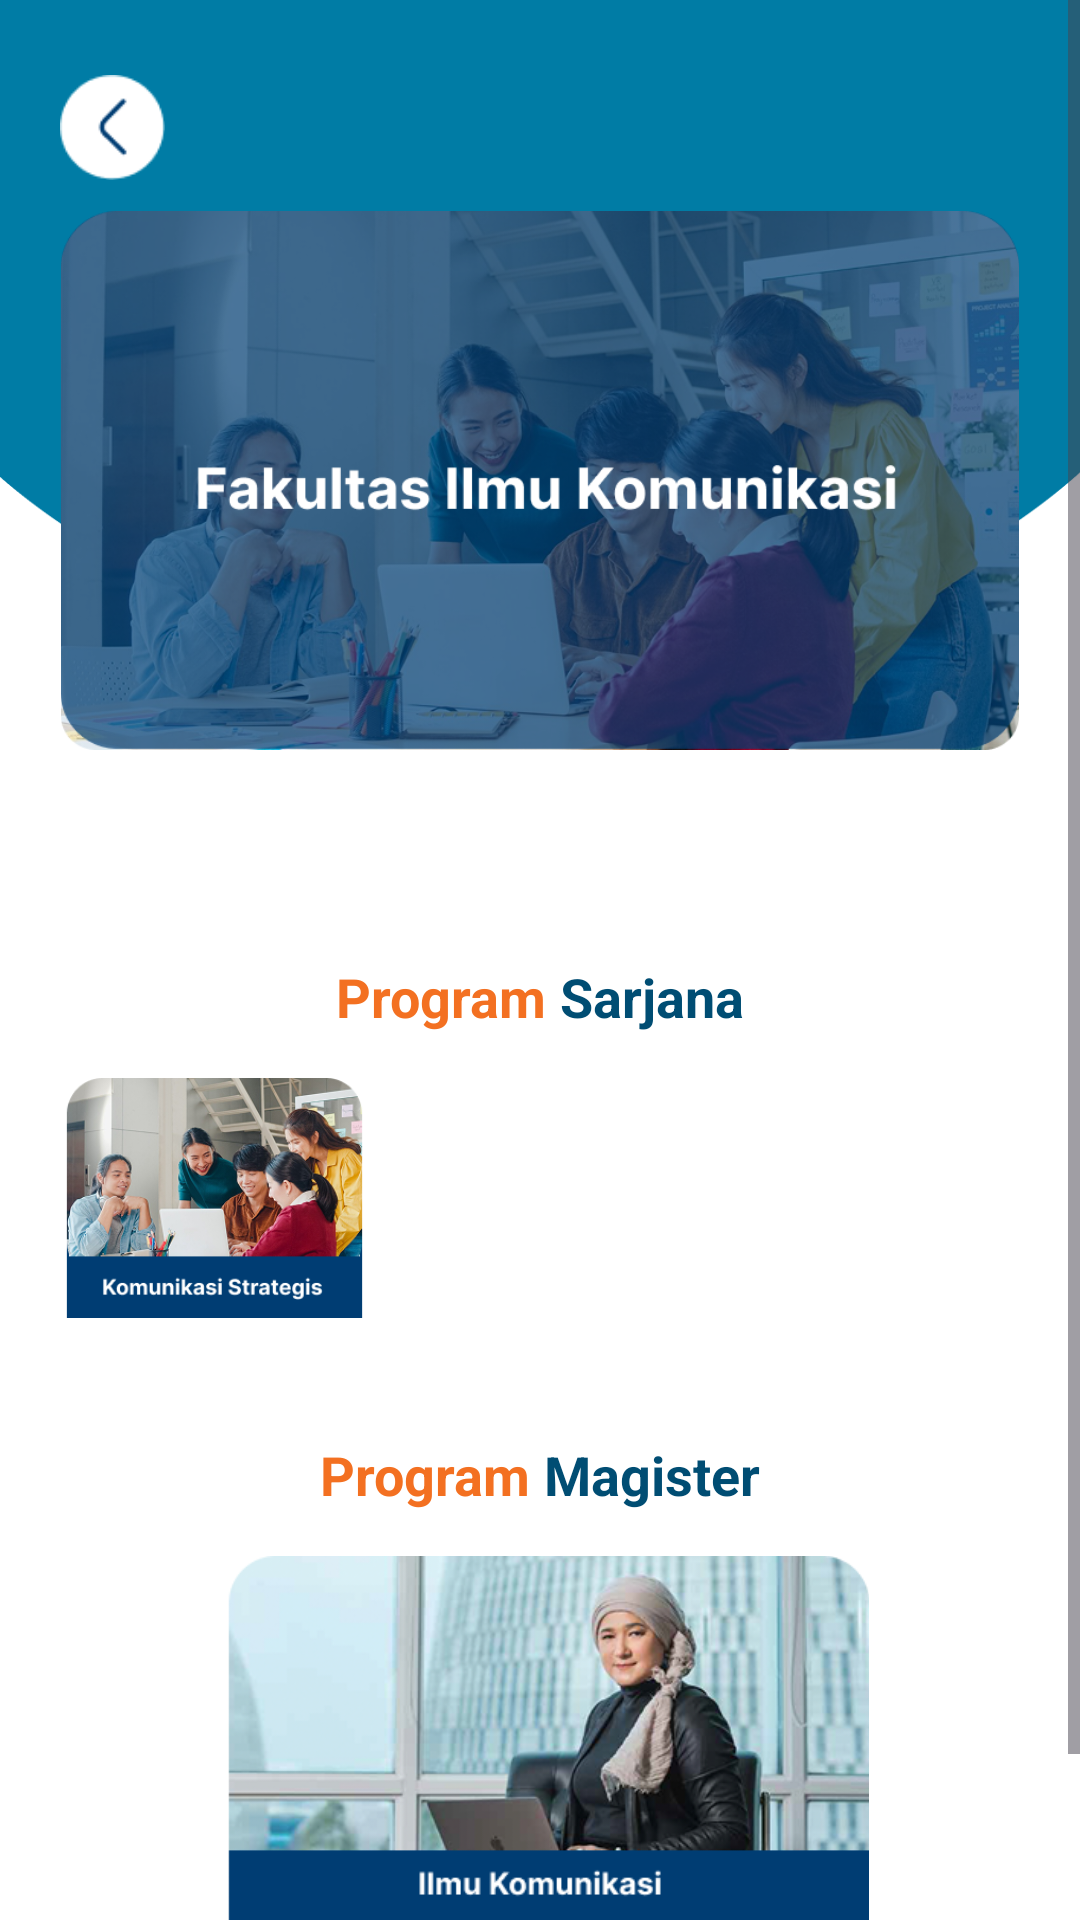

Layout XML and referenced resources for this Android screen:
<!-- AndroidManifest.xml: application theme Theme.UMNAPPS -->
<!-- res/layout/activity_fakultasilkom.xml -->
<?xml version="1.0" encoding="utf-8"?>
<RelativeLayout xmlns:android="http://schemas.android.com/apk/res/android"
    xmlns:app="http://schemas.android.com/apk/res-auto"
    android:layout_width="match_parent"
    android:layout_height="match_parent"
    android:background="@color/colorBackground">

    <ScrollView
        android:layout_width="match_parent"
        android:layout_height="match_parent"
        android:clipToPadding="false">

        <LinearLayout
            android:layout_width="match_parent"
            android:layout_height="wrap_content"
            android:orientation="vertical">

            
            <RelativeLayout
                android:layout_width="match_parent"
                android:layout_height="220dp">
                <ImageView
                    android:layout_width="match_parent"
                    android:layout_height="match_parent"
                    android:scaleType="fitXY"
                    android:src="@drawable/ellipse_biru"
                    android:contentDescription="Header Background" />

            </RelativeLayout>

            
            <LinearLayout
                android:layout_width="match_parent"
                android:layout_height="wrap_content"
                android:orientation="vertical"
                android:padding="20dp"
                android:layout_marginTop="-170dp"
                android:clipChildren="false"
                android:clipToPadding="false">

                
                <ImageView
                    android:layout_width="match_parent"
                    android:layout_height="wrap_content"
                    android:adjustViewBounds="true"
                    android:src="@drawable/banner_filmukomunikas2i"
                    android:elevation="10dp"
                    android:contentDescription="Banner Fakultas" />

                
                <androidx.cardview.widget.CardView
                    android:layout_width="match_parent"
                    android:layout_height="wrap_content"
                    app:cardCornerRadius="20dp"
                    app:cardElevation="10dp"
                    android:layout_marginTop="30dp"
                    android:layout_marginBottom="40dp">
                    <ImageView
                        android:layout_width="match_parent"
                        android:layout_height="wrap_content"
                        android:src="@drawable/visimisi_filkom"
                        android:adjustViewBounds="true"
                        android:scaleType="fitCenter" />
                </androidx.cardview.widget.CardView>


                
                <LinearLayout
                    android:layout_width="match_parent"
                    android:layout_height="wrap_content"
                    android:orientation="horizontal"
                    android:gravity="center"
                    android:layout_marginBottom="15dp">
                    <TextView
                        android:layout_width="wrap_content"
                        android:layout_height="wrap_content"
                        android:text="Program "
                        android:textSize="18sp"
                        android:textStyle="bold"
                        android:textColor="#F37021" />
                    <TextView
                        android:layout_width="wrap_content"
                        android:layout_height="wrap_content"
                        android:text="Sarjana"
                        android:textSize="18sp"
                        android:textStyle="bold"
                        android:textColor="@color/colorHeadingPrimary" />
                </LinearLayout>

                <LinearLayout
                    android:layout_width="match_parent"
                    android:layout_height="wrap_content"
                    android:orientation="horizontal"
                    android:gravity="center"
                    android:layout_marginBottom="40dp">
                    <ImageView
                        android:layout_width="0dp"
                        android:layout_height="80dp"
                        android:layout_weight="1"
                        android:src="@drawable/prodi_komunikasi"
                        android:layout_marginEnd="5dp"
                        android:scaleType="centerCrop" />
                    <ImageView
                        android:layout_width="0dp"
                        android:layout_height="80dp"
                        android:layout_weight="1"
                        android:src="@drawable/prodi_jurnalis"
                        android:layout_marginEnd="5dp"
                        android:scaleType="centerCrop" />
                    <ImageView
                        android:layout_width="0dp"
                        android:layout_height="80dp"
                        android:layout_weight="1"
                        android:src="@drawable/prodi_jurnalis"
                        android:layout_marginEnd="5dp"
                        android:scaleType="centerCrop" />
                </LinearLayout>

                
                <LinearLayout
                    android:layout_width="match_parent"
                    android:layout_height="wrap_content"
                    android:orientation="horizontal"
                    android:gravity="center"
                    android:layout_marginBottom="15dp">
                    <TextView
                        android:layout_width="wrap_content"
                        android:layout_height="wrap_content"
                        android:text="Program "
                        android:textSize="18sp"
                        android:textStyle="bold"
                        android:textColor="#F37021" />
                    <TextView
                        android:layout_width="wrap_content"
                        android:layout_height="wrap_content"
                        android:text="Magister"
                        android:textSize="18sp"
                        android:textStyle="bold"
                        android:textColor="@color/colorHeadingPrimary" />
                </LinearLayout>

                <ImageView
                    android:layout_width="220dp"
                    android:layout_height="wrap_content"
                    android:layout_gravity="center"
                    android:adjustViewBounds="true"
                    android:src="@drawable/prodi_ilkom"
                    android:layout_marginBottom="40dp" />

            </LinearLayout>
        </LinearLayout>
    </ScrollView>

    <ImageView
        android:id="@+id/btnBack"
        android:layout_width="35dp"
        android:layout_height="35dp"
        android:layout_alignParentStart="true"
        android:layout_alignParentTop="true"
        android:layout_marginStart="20dp"
        android:layout_marginTop="25dp"
        android:src="@drawable/back"
        android:clickable="true"
        android:focusable="true" />


</RelativeLayout>
<!-- resources referenced by this layout -->
<resources>
  <color name="colorBackground">#FFFFFF</color>
  <color name="colorHeadingPrimary">#004D73</color>
  <!-- drawable back: png bitmap (drawable, 1051 bytes) -->
  <!-- drawable banner_filmukomunikas2i: png bitmap (drawable, 418104 bytes) -->
  <!-- drawable ellipse_biru: png bitmap (drawable, 7919 bytes) -->
  <!-- drawable prodi_ilkom: png bitmap (drawable, 128058 bytes) -->
  <!-- drawable prodi_komunikasi: png bitmap (drawable, 106672 bytes) -->
  <style name="Theme.UMNAPPS" parent="Base.Theme.UMNAPPS" />
  <style name="Base.Theme.UMNAPPS" parent="Theme.Material3.DayNight.NoActionBar">
          <item name="colorPrimary">@color/umn_blue</item>
          <item name="colorPrimaryContainer">@color/umn_blue_light</item>
          <item name="colorOnPrimary">@color/white</item>
          <item name="colorSecondary">@color/umn_blue_light</item>
          <item name="colorTertiary">@color/umn_accent</item>
          <item name="android:colorBackground">@color/colorBackground</item>
          <item name="colorSurface">@color/colorSurface</item>
          <item name="colorOnSurface">@color/colorOnSurface</item>
          <item name="colorSurfaceVariant">@color/colorSurfaceVariant</item>
          <item name="android:statusBarColor">@color/umn_blue</item>
          <item name="android:navigationBarColor">@color/colorBackground</item>
      </style>
  <color name="umn_blue">#004D73</color>
  <color name="umn_blue_light">#0077B6</color>
  <color name="white">#FFFFFFFF</color>
  <color name="umn_accent">#FF7C00</color>
  <color name="colorSurface">#FFFFFF</color>
  <color name="colorOnSurface">#1C1C1E</color>
  <color name="colorSurfaceVariant">#F5F5F5</color>
</resources>
